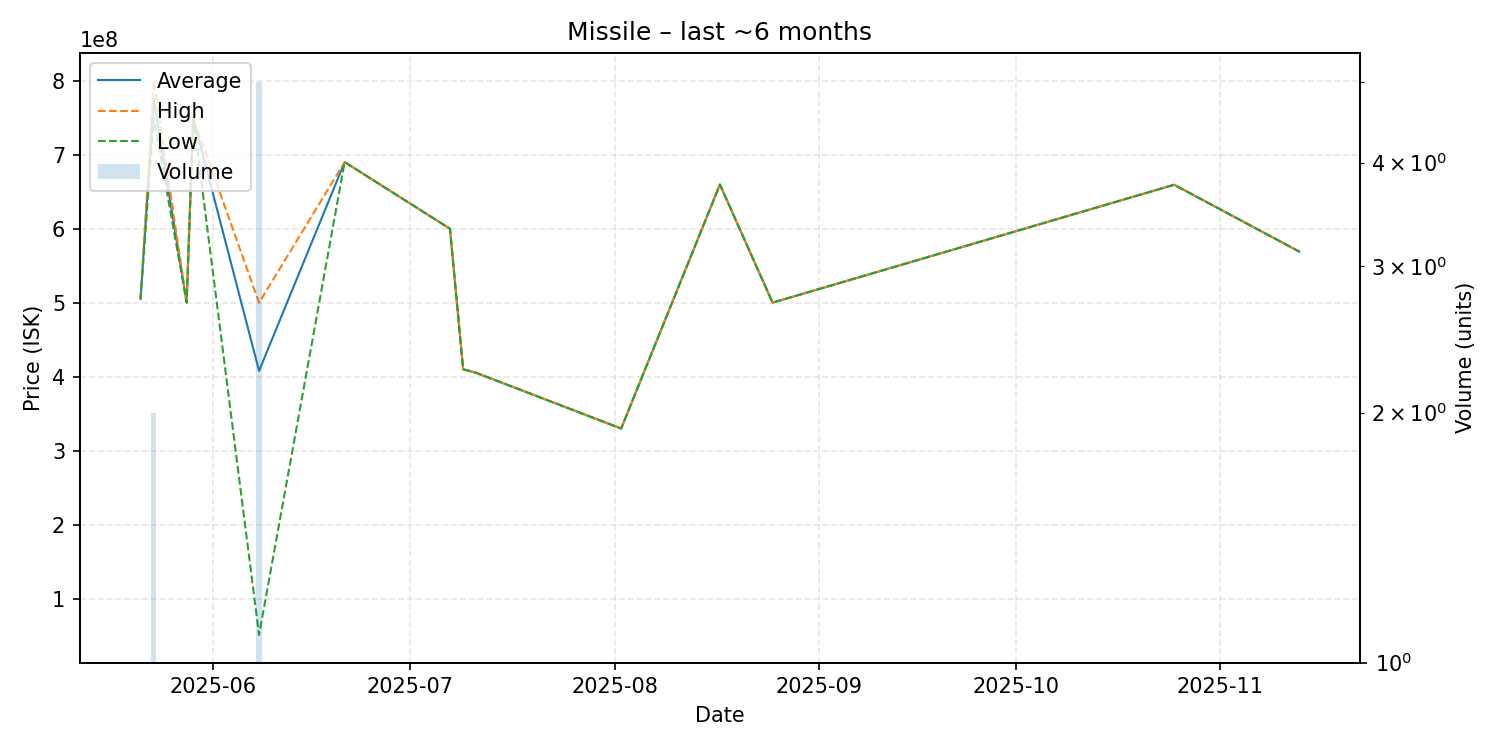

The file beside this chart, header and first rows:
date, average, highest, lowest, order_count, volume
2025-05-21, 505100000, 505100000, 505100000, 1, 1
2025-05-23, 775000000, 800000000, 750000000, 2, 2
2025-05-28, 500200000, 500200000, 500200000, 1, 1
2025-05-29, 750000000, 750000000, 750000000, 1, 1
2025-06-08, 407780000, 500000000, 51000000, 4, 5
2025-06-21, 690000000, 690000000, 690000000, 1, 1
2025-07-07, 599900000, 599900000, 599900000, 1, 1
2025-07-09, 410000000, 410000000, 410000000, 1, 1
2025-07-11, 405100000, 405100000, 405100000, 1, 1
2025-08-02, 329900000, 329900000, 329900000, 1, 1
2025-08-17, 659700000, 659700000, 659700000, 1, 1
2025-08-25, 500000000, 500000000, 500000000, 1, 1
2025-10-25, 659400000, 659400000, 659400000, 1, 1
2025-11-13, 569000000, 569000000, 569000000, 1, 1
